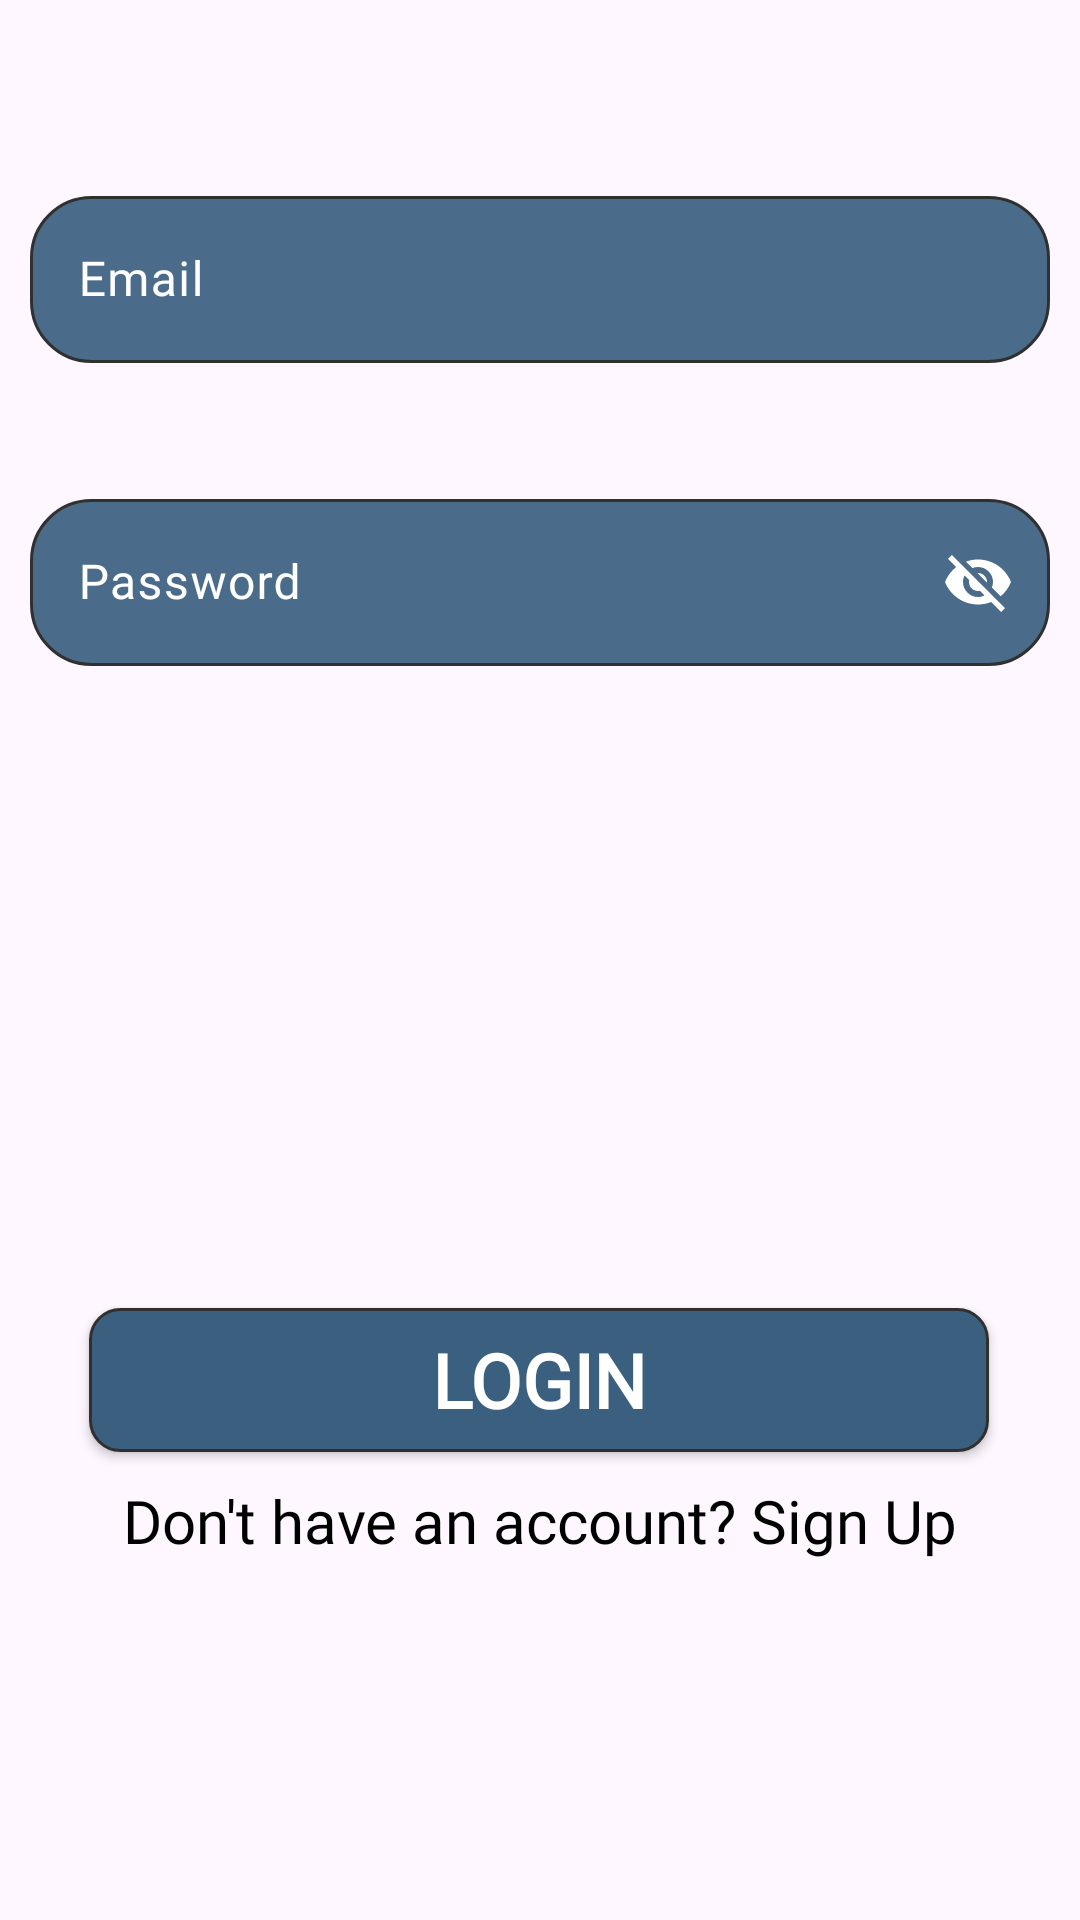

Reconstruct the res/layout file that produces this screen, plus the resources it refers to.
<!-- AndroidManifest.xml: application theme Theme.MasterApp -->
<!-- res/layout/fragment_adminlogin.xml -->
<?xml version="1.0" encoding="utf-8"?>
<androidx.constraintlayout.widget.ConstraintLayout xmlns:android="http://schemas.android.com/apk/res/android"
    xmlns:tools="http://schemas.android.com/tools"
    android:layout_width="match_parent"
    android:layout_height="match_parent"
    android:background="@drawable/backgroundapp"
    xmlns:app="http://schemas.android.com/apk/res-auto"
    tools:context=".fragments.AdminloginFragment"
    android:layout_margin="10dp">


    <com.google.android.material.textfield.TextInputLayout
        android:id="@+id/etlayoutEmail"
        android:layout_width="match_parent"
        android:layout_height="wrap_content"
        android:layout_marginTop="50dp"
        app:startIconDrawable="@drawable/email"
        android:padding="10dp"
        app:boxBackgroundMode="outline"
        android:textColorHint="@color/white"
        app:startIconTint="@color/white"
        app:boxStrokeColor="@android:color/white"
        app:layout_constraintEnd_toEndOf="parent"
        app:layout_constraintHorizontal_bias="0.5"
        app:layout_constraintStart_toStartOf="parent"
        app:layout_constraintTop_toTopOf="parent">

        <com.google.android.material.textfield.TextInputEditText
            android:id="@+id/etEmail"
            android:layout_width="match_parent"
            android:layout_height="match_parent"
            android:ems="10"
            android:hint="Email"
            android:background="@drawable/edittext_background"
            android:fontFamily="@font/roboto_slab"
            android:textColor="@color/white"
            android:inputType="text"
            app:layout_constraintEnd_toEndOf="parent"
            app:layout_constraintHorizontal_bias="1.0"
            app:layout_constraintStart_toStartOf="parent"
            app:layout_constraintTop_toTopOf="parent" />
    </com.google.android.material.textfield.TextInputLayout>


    <com.google.android.material.textfield.TextInputLayout
        android:id="@+id/etlayoutPassword"
        android:layout_width="match_parent"
        android:layout_height="wrap_content"
        app:layout_constraintEnd_toEndOf="parent"
        android:layout_marginTop="20sp"
        android:padding="10dp"
        app:boxBackgroundMode="outline"
        android:textColorHint="@color/white"
        app:startIconTint="@color/white"
        app:boxStrokeColor="@android:color/white"
        app:passwordToggleTint="@color/white"
        app:passwordToggleEnabled="true"
        app:layout_constraintHorizontal_bias="0.5"
        app:layout_constraintStart_toStartOf="parent"
        app:layout_constraintTop_toBottomOf="@id/etlayoutEmail">

        <EditText
            android:id="@+id/etPassword"
            android:layout_width="match_parent"
            android:layout_height="match_parent"
            android:ems="10"
            android:background="@drawable/edittext_background"
            android:hint="Password"
            android:inputType="text"
            android:fontFamily="@font/roboto_slab"
            android:textColor="@color/white"
            app:layout_constraintEnd_toEndOf="parent"
            app:layout_constraintHorizontal_bias="0.0"
            app:layout_constraintStart_toStartOf="parent"
            tools:layout_editor_absoluteY="213dp" />

    </com.google.android.material.textfield.TextInputLayout>

    <androidx.appcompat.widget.AppCompatButton
        android:id="@+id/btnLogin"
        android:layout_width="300dp"
        android:layout_height="wrap_content"
        android:layout_marginTop="204dp"
        android:background="@drawable/yesbtn_background"
        android:fontFamily="@font/roboto_slab"
        android:text="Login"
        android:textColor="@color/white"
        android:textSize="25sp"
        android:textStyle="bold"
        app:layout_constraintEnd_toEndOf="parent"
        app:layout_constraintHorizontal_bias="0.495"
        app:layout_constraintStart_toStartOf="parent"
        app:layout_constraintTop_toBottomOf="@+id/etlayoutPassword" />

    <TextView
        android:id="@+id/textView"
        android:layout_width="match_parent"
        android:layout_height="wrap_content"
        android:text="Don't have an account? Sign Up"
        android:textAlignment="center"
        android:textSize="20sp"
        android:fontFamily="@font/roboto_slab"
        android:textColor="@color/black"
        app:layout_constraintBottom_toBottomOf="parent"
        app:layout_constraintEnd_toEndOf="parent"
        app:layout_constraintHorizontal_bias="0.0"
        app:layout_constraintStart_toStartOf="parent"
        app:layout_constraintTop_toBottomOf="@+id/btnLogin"
        app:layout_constraintVertical_bias="0.072" />


</androidx.constraintlayout.widget.ConstraintLayout>
<!-- resources referenced by this layout -->
<resources>
  <color name="black">#FF000000</color>
  <color name="white">#FFFFFFFF</color>
  <!-- drawable edittext_background (drawable) -->
  <?xml version="1.0" encoding="utf-8"?>
  <shape xmlns:android="http://schemas.android.com/apk/res/android">
  
      <stroke android:width="1dp"
          android:color="@color/grey"/>
  
      <solid android:color="@color/cardColor2"/>
      <corners android:radius="20dp"/>
  </shape>
  <!-- drawable yesbtn_background (drawable) -->
  <?xml version="1.0" encoding="utf-8"?>
  <shape xmlns:android="http://schemas.android.com/apk/res/android">
  
      <solid android:color="@color/cardColor3"/>
      <stroke android:color="@color/grey"
          android:width="1dp"/>
      <corners android:radius="10dp"/>
  
  </shape>
  <style name="Theme.MasterApp" parent="Base.Theme.MasterApp" />
  <color name="grey">#313030</color>
  <color name="cardColor2">#4A6C8A</color>
  <color name="cardColor3">#3A5F7F </color>
  <style name="Base.Theme.MasterApp" parent="Theme.Material3.DayNight.NoActionBar">
          
  
  
  
          <item name="android:textColorSecondary">@color/white</item>
  
      </style>
</resources>
